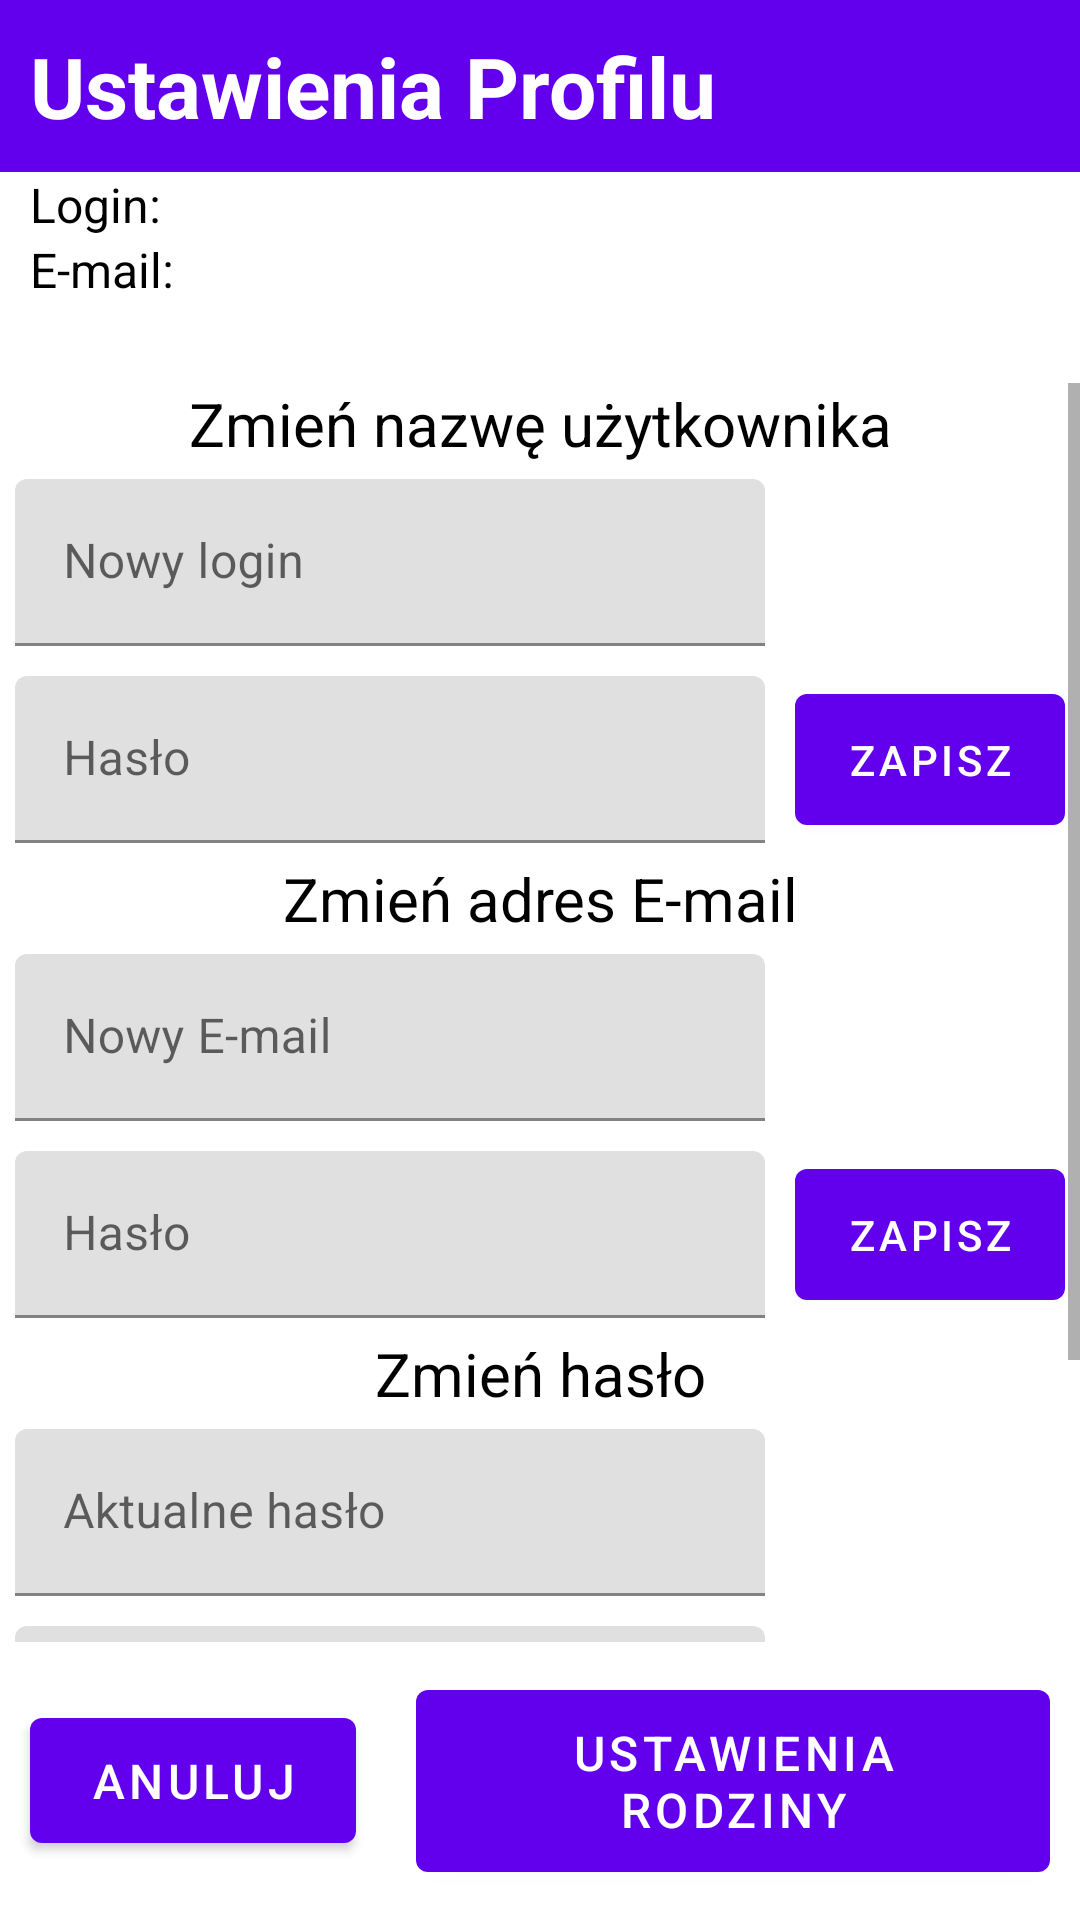

Android layout source for this screen:
<!-- AndroidManifest.xml: application theme Theme.GFC -->
<!-- res/layout/fragment_account_settings.xml -->
<?xml version="1.0" encoding="utf-8"?>
<androidx.constraintlayout.widget.ConstraintLayout xmlns:android="http://schemas.android.com/apk/res/android"
    xmlns:app="http://schemas.android.com/apk/res-auto"
    xmlns:tools="http://schemas.android.com/tools"
    android:id="@+id/linearLayout3"
    android:layout_width="match_parent"
    android:layout_height="match_parent"
    tools:context=".settings.AccountSettingsFragment">


    <TextView
        android:id="@+id/textView5"
        android:layout_width="match_parent"
        android:layout_height="wrap_content"
        android:background="?attr/colorPrimary"
        android:padding="10dp"
        android:text="Ustawienia Profilu"
        android:textAlignment="gravity"
        android:textColor="@color/white"
        android:textIsSelectable="true"
        android:textSize="28sp"
        android:textStyle="bold"
        app:layout_constraintEnd_toEndOf="parent"
        app:layout_constraintStart_toStartOf="parent"
        app:layout_constraintTop_toTopOf="parent" />


    <TextView
        android:id="@+id/login"
        android:layout_width="wrap_content"
        android:layout_height="wrap_content"
        android:layout_marginStart="10dp"
        android:layout_marginLeft="10dp"
        android:text="Login: "
        android:textColor="@color/black"
        android:textSize="16sp"
        app:layout_constraintBottom_toTopOf="@+id/email"
        app:layout_constraintStart_toStartOf="parent"
        app:layout_constraintTop_toBottomOf="@+id/textView5" />

    <TextView
        android:id="@+id/email"
        android:layout_width="wrap_content"
        android:layout_height="wrap_content"
        android:text="E-mail: "
        android:textColor="@color/black"
        android:textSize="16sp"
        app:layout_constraintStart_toStartOf="@+id/login"
        app:layout_constraintTop_toBottomOf="@+id/login" />

    <TextView
        android:id="@+id/monit2"
        android:layout_width="0dp"
        android:layout_height="wrap_content"
        android:background="@color/red"
        android:text=""
        android:textAlignment="center"
        android:textSize="20sp"
        android:visibility="invisible"
        app:layout_constraintEnd_toEndOf="parent"
        app:layout_constraintStart_toStartOf="parent"
        app:layout_constraintTop_toBottomOf="@+id/email" />


    <ScrollView
        android:id="@+id/scrollView3"
        android:layout_width="0dp"
        android:layout_height="0dp"
        app:layout_constraintBottom_toTopOf="@+id/linearLayout6"
        app:layout_constraintEnd_toEndOf="parent"
        app:layout_constraintStart_toStartOf="parent"
        app:layout_constraintTop_toBottomOf="@+id/monit2">


        <LinearLayout
            android:layout_width="match_parent"
            android:layout_height="wrap_content"
            android:orientation="vertical">

            <TextView
                android:id="@+id/textView10"
                android:layout_width="match_parent"
                android:layout_height="wrap_content"
                android:text="Zmień nazwę użytkownika"
                android:textAlignment="center"
                android:textColor="@color/black"
                android:textSize="20sp" />

            <com.google.android.material.textfield.TextInputLayout
                android:id="@+id/textInputLayout"
                android:layout_width="wrap_content"
                android:layout_height="wrap_content"
                android:hint="Nowy login">

                <com.google.android.material.textfield.TextInputEditText
                    android:id="@+id/new_login"
                    android:layout_width="250dp"
                    android:layout_height="wrap_content"
                    android:layout_margin="5dp" />
            </com.google.android.material.textfield.TextInputLayout>

            <LinearLayout
                android:layout_width="match_parent"
                android:layout_height="wrap_content"
                android:orientation="horizontal">

                <com.google.android.material.textfield.TextInputLayout
                    android:id="@+id/textInputLayout2"
                    android:layout_width="wrap_content"
                    android:layout_height="wrap_content"
                    android:hint="Hasło">

                    <com.google.android.material.textfield.TextInputEditText
                        android:id="@+id/new_login_pass"
                        android:layout_width="250dp"
                        android:layout_height="wrap_content"
                        android:layout_margin="5dp"
                        android:inputType="textPassword" />
                </com.google.android.material.textfield.TextInputLayout>

                <Button
                    android:id="@+id/new_login_save"
                    android:layout_width="match_parent"
                    android:layout_height="match_parent"
                    android:layout_margin="5dp"
                    android:text="Zapisz" />

            </LinearLayout>

            <TextView
                android:id="@+id/textView101"
                android:layout_width="match_parent"
                android:layout_height="wrap_content"
                android:text="Zmień adres E-mail"
                android:textAlignment="center"
                android:textColor="@color/black"
                android:textSize="20sp" />

            <com.google.android.material.textfield.TextInputLayout
                android:id="@+id/textInputLayout222"
                android:layout_width="wrap_content"
                android:layout_height="wrap_content"
                android:hint="Nowy E-mail">

                <com.google.android.material.textfield.TextInputEditText
                    android:id="@+id/new_email"
                    android:layout_width="250dp"
                    android:layout_height="wrap_content"
                    android:layout_margin="5dp"
                    android:inputType="textEmailAddress" />
            </com.google.android.material.textfield.TextInputLayout>

            <LinearLayout
                android:layout_width="match_parent"
                android:layout_height="wrap_content"
                android:orientation="horizontal">

                <com.google.android.material.textfield.TextInputLayout
                    android:id="@+id/textInputLayout22"
                    android:layout_width="wrap_content"
                    android:layout_height="wrap_content"
                    android:hint="Hasło">

                    <com.google.android.material.textfield.TextInputEditText
                        android:id="@+id/new_email_pass"
                        android:layout_width="250dp"
                        android:layout_height="wrap_content"
                        android:layout_margin="5dp"
                        android:inputType="textPassword" />
                </com.google.android.material.textfield.TextInputLayout>

                <Button
                    android:id="@+id/new_email_save"
                    android:layout_width="match_parent"
                    android:layout_height="match_parent"
                    android:layout_margin="5dp"
                    android:text="Zapisz" />

            </LinearLayout>

            <TextView
                android:id="@+id/textView13"
                android:layout_width="match_parent"
                android:layout_height="wrap_content"
                android:text="Zmień hasło"
                android:textAlignment="center"
                android:textColor="@color/black"
                android:textSize="20sp" />

            <com.google.android.material.textfield.TextInputLayout
                android:id="@+id/textInputLayout3"
                android:layout_width="wrap_content"
                android:layout_height="wrap_content"
                android:hint="Aktualne hasło">

                <com.google.android.material.textfield.TextInputEditText
                    android:id="@+id/new_pass"
                    android:layout_width="250dp"
                    android:layout_height="wrap_content"
                    android:layout_margin="5dp"
                    android:inputType="textPassword" />
            </com.google.android.material.textfield.TextInputLayout>

            <com.google.android.material.textfield.TextInputLayout
                android:id="@+id/textInputLayout4"
                android:layout_width="wrap_content"
                android:layout_height="wrap_content"
                android:hint="Nowe hasło">

                <com.google.android.material.textfield.TextInputEditText
                    android:id="@+id/new_pass_old_one1"
                    android:layout_width="250dp"
                    android:layout_height="wrap_content"
                    android:layout_margin="5dp"
                    android:inputType="textPassword" />
            </com.google.android.material.textfield.TextInputLayout>


            <LinearLayout
                android:layout_width="match_parent"
                android:layout_height="wrap_content"
                android:orientation="horizontal">

                <com.google.android.material.textfield.TextInputLayout
                    android:id="@+id/textInputLayout5"
                    android:layout_width="wrap_content"
                    android:layout_height="wrap_content"
                    android:hint="Powtórz nowe hasło">

                    <com.google.android.material.textfield.TextInputEditText
                        android:id="@+id/new_pass_old_one2"
                        android:layout_width="250dp"
                        android:layout_height="wrap_content"
                        android:layout_margin="5dp"
                        android:inputType="textPassword" />
                </com.google.android.material.textfield.TextInputLayout>

                <Button
                    android:id="@+id/new_pass_save"
                    android:layout_width="match_parent"
                    android:layout_height="match_parent"
                    android:layout_margin="5dp"
                    android:text="Zapisz" />
            </LinearLayout>
        </LinearLayout>
    </ScrollView>


    <LinearLayout
        android:id="@+id/linearLayout6"
        android:layout_width="match_parent"
        android:layout_height="wrap_content"
        android:gravity="center"
        android:orientation="horizontal"
        app:layout_constraintBottom_toBottomOf="parent"
        app:layout_constraintEnd_toEndOf="parent"
        app:layout_constraintStart_toStartOf="parent">

        <Button
            android:id="@+id/account_home"
            android:layout_width="wrap_content"
            android:layout_height="wrap_content"
            android:layout_margin="10dp"
            android:paddingLeft="20dp"
            android:paddingTop="10dp"
            android:paddingRight="20dp"
            android:paddingBottom="10dp"
            android:text="Anuluj"
            android:textSize="16sp" />

        <Button
            android:id="@+id/family_settings"
            android:layout_width="wrap_content"
            android:layout_height="wrap_content"
            android:layout_margin="10dp"
            android:paddingLeft="20dp"
            android:paddingTop="10dp"
            android:paddingRight="20dp"
            android:paddingBottom="10dp"
            android:text="Ustawienia rodziny"
            android:textSize="16sp" />
    </LinearLayout>

</androidx.constraintlayout.widget.ConstraintLayout>
<!-- resources referenced by this layout -->
<resources>
  <color name="black">#FF000000</color>
  <color name="red">#BB271C</color>
  <color name="white">#FFFFFFFF</color>
  <style name="Theme.GFC" parent="Theme.MaterialComponents.DayNight.DarkActionBar">
          
          <item name="colorPrimary">@color/purple_500</item>
          <item name="colorPrimaryVariant">@color/purple_700</item>
          <item name="colorOnPrimary">@color/white</item>
          
          <item name="colorSecondary">@color/yellow</item>
          <item name="colorSecondaryVariant">@color/bright_yellow</item>
          <item name="colorOnSecondary">@color/white</item>
          
          <item name="android:statusBarColor" tools:targetApi="l">?attr/colorPrimaryVariant</item>
          
      </style>
  <color name="purple_500">#FF6200EE</color>
  <color name="purple_700">#FF3700B3</color>
  <color name="yellow">#E3D347</color>
  <color name="bright_yellow">#FFE500</color>
</resources>
